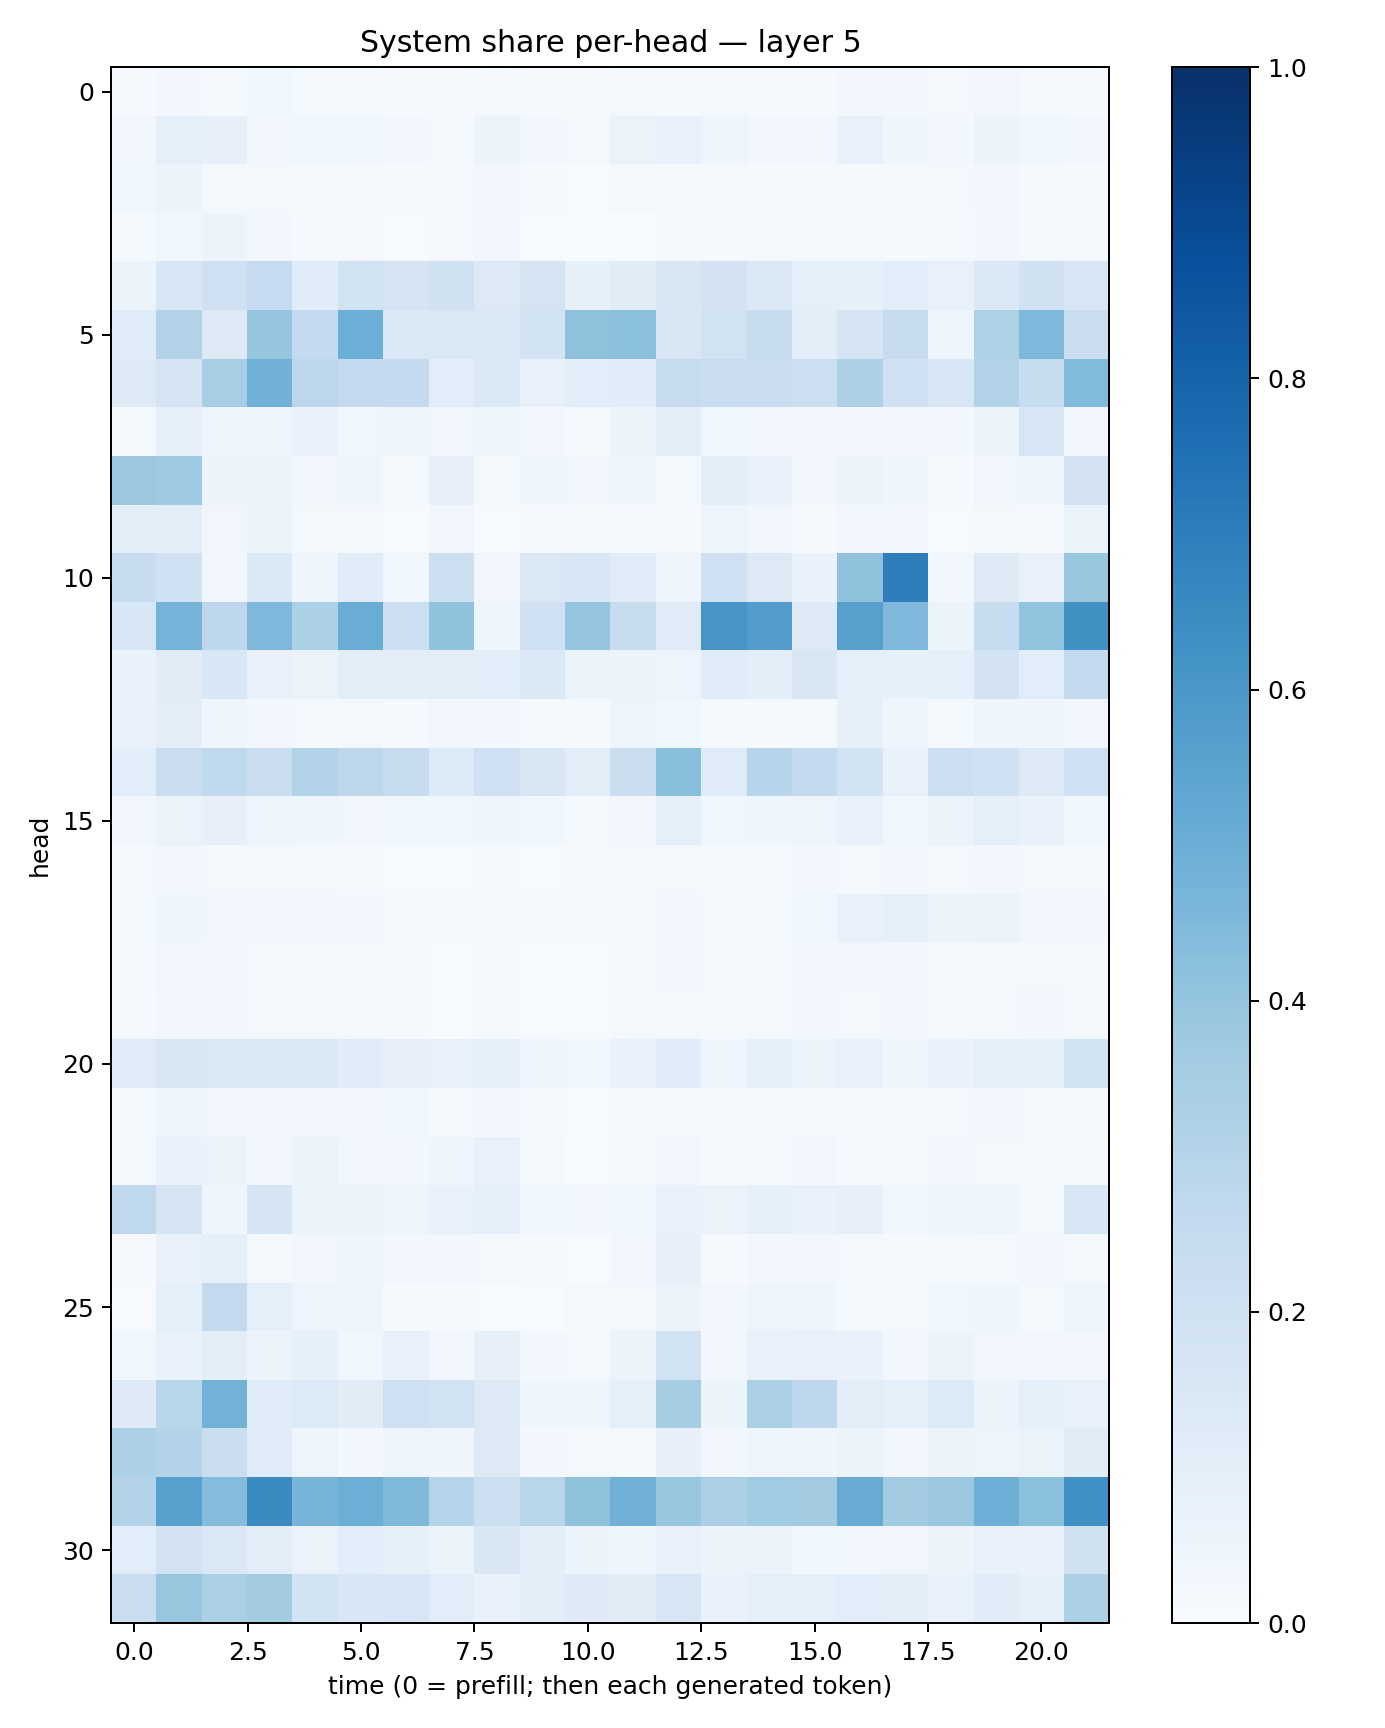

The table this chart was drawn from, first rows:
0.009039872, 0.025001787, 0.012630222, 0.03783694, 0.022660326, 0.020706117, 0.011210453, 0.008413053, 0.017415132, 0.008957841, 0.010400325, 0.01705783, 0.014061509, 0.017352132, 0.011787005, 0.014955486, 0.025243497, 0.024355475, 0.018894665, 0.033322446, 0.016678493, 0.0119168395
0.03487, 0.08761, 0.08036, 0.02896, 0.03775, 0.03641, 0.02608, 0.01997, 0.05214, 0.02443, 0.01576, 0.06608, 0.07653, 0.04736, 0.02964, 0.0271, 0.07448, 0.04312, 0.02838, 0.0597, 0.03609, 0.03061
0.03806, 0.05533, 0.02042, 0.01664, 0.01507, 0.011, 0.008029, 0.008788, 0.03047, 0.01118, 0.007226, 0.01919, 0.01788, 0.01744, 0.01141, 0.01482, 0.01427, 0.01432, 0.01707, 0.02919, 0.01446, 0.01036
0.0154, 0.03849, 0.05336, 0.02448, 0.01015, 0.009069, 0.00647, 0.008266, 0.02627, 0.006239, 0.003241, 0.005777, 0.01204, 0.009805, 0.01488, 0.01498, 0.01566, 0.009199, 0.01526, 0.0275, 0.01176, 0.01088
0.05921, 0.1554, 0.2058, 0.2473, 0.1171, 0.1893, 0.1729, 0.1968, 0.1263, 0.1719, 0.08454, 0.1098, 0.1505, 0.1814, 0.1429, 0.09011, 0.08531, 0.1078, 0.0725, 0.1401, 0.1983, 0.1605
0.1159, 0.3117, 0.1266, 0.3978, 0.2528, 0.4965, 0.1435, 0.1451, 0.1441, 0.1861, 0.4105, 0.4201, 0.1512, 0.1934, 0.2363, 0.09778, 0.1675, 0.2443, 0.04853, 0.3211, 0.45, 0.2214
0.128, 0.1793, 0.3453, 0.4807, 0.2779, 0.2526, 0.2506, 0.1056, 0.14, 0.0715, 0.1067, 0.1152, 0.2451, 0.2282, 0.2284, 0.2159, 0.3274, 0.21, 0.1546, 0.3148, 0.2375, 0.4444
0.01741, 0.09125, 0.0469, 0.04304, 0.06947, 0.03812, 0.04146, 0.03381, 0.04699, 0.03149, 0.01602, 0.0582, 0.1018, 0.03535, 0.02898, 0.02705, 0.02579, 0.0245, 0.02456, 0.05172, 0.1594, 0.03351
0.3798, 0.3724, 0.05762, 0.05897, 0.03324, 0.0478, 0.02106, 0.08199, 0.02308, 0.04049, 0.03135, 0.04264, 0.01906, 0.09887, 0.06792, 0.03164, 0.0532, 0.04248, 0.008804, 0.03262, 0.04635, 0.1807
0.1016, 0.104, 0.03306, 0.05374, 0.01746, 0.01961, 0.007075, 0.03366, 0.006841, 0.008773, 0.008813, 0.01168, 0.01061, 0.04791, 0.03189, 0.01531, 0.02579, 0.02378, 0.006862, 0.01565, 0.00952, 0.06567
0.2402, 0.2021, 0.03368, 0.1399, 0.04221, 0.1138, 0.03654, 0.2166, 0.03174, 0.141, 0.1552, 0.1158, 0.04023, 0.2086, 0.1306, 0.06976, 0.4088, 0.6963, 0.03009, 0.1286, 0.07646, 0.3852
0.1537, 0.4734, 0.2771, 0.4517, 0.33, 0.5063, 0.2168, 0.4083, 0.04472, 0.2019, 0.3966, 0.2417, 0.1202, 0.6077, 0.5737, 0.1287, 0.5618, 0.4509, 0.0603, 0.2353, 0.4057, 0.6279
0.06779, 0.1119, 0.1528, 0.07122, 0.06462, 0.1025, 0.1022, 0.1049, 0.1091, 0.1403, 0.06288, 0.0592, 0.05071, 0.1134, 0.1006, 0.1513, 0.08971, 0.08399, 0.08753, 0.1807, 0.1088, 0.2593
0.07475, 0.1035, 0.03933, 0.03082, 0.02076, 0.02113, 0.009779, 0.03327, 0.02568, 0.0128, 0.01389, 0.04793, 0.03556, 0.01133, 0.0154, 0.01503, 0.08397, 0.05066, 0.01964, 0.04107, 0.04621, 0.03474
0.1061, 0.2301, 0.2633, 0.2203, 0.315, 0.2786, 0.2415, 0.1366, 0.2075, 0.1522, 0.1041, 0.2216, 0.4225, 0.1186, 0.2964, 0.2559, 0.1853, 0.07459, 0.2181, 0.2, 0.1266, 0.2034
0.03507, 0.06333, 0.07881, 0.04868, 0.04683, 0.03417, 0.03684, 0.03575, 0.0461, 0.03731, 0.01861, 0.02983, 0.08931, 0.03531, 0.04045, 0.0506, 0.07807, 0.03519, 0.05467, 0.08804, 0.0689, 0.03876
0.02199, 0.02845, 0.02153, 0.01729, 0.01581, 0.01106, 0.007576, 0.00767, 0.01062, 0.006477, 0.009151, 0.01909, 0.017, 0.01146, 0.01412, 0.0262, 0.01737, 0.02542, 0.01679, 0.02849, 0.01868, 0.02077
0.01904, 0.04032, 0.03468, 0.02683, 0.03049, 0.02945, 0.01449, 0.01539, 0.01912, 0.01274, 0.02313, 0.02259, 0.02793, 0.02139, 0.02067, 0.03875, 0.07279, 0.08962, 0.05402, 0.06543, 0.03285, 0.0265
0.01198, 0.03296, 0.03033, 0.02104, 0.01126, 0.01281, 0.007926, 0.006627, 0.01278, 0.006566, 0.003908, 0.01172, 0.02665, 0.01965, 0.0167, 0.02974, 0.03302, 0.02567, 0.02037, 0.02284, 0.02262, 0.009537
0.01392, 0.02872, 0.0238, 0.01588, 0.01802, 0.01392, 0.01104, 0.006782, 0.01238, 0.006844, 0.007427, 0.01933, 0.0193, 0.01448, 0.01677, 0.02662, 0.02246, 0.02422, 0.01535, 0.01665, 0.02587, 0.01795
0.1203, 0.1487, 0.1448, 0.1372, 0.1392, 0.115, 0.07943, 0.07397, 0.09334, 0.04321, 0.03688, 0.06735, 0.1155, 0.04623, 0.08892, 0.06007, 0.07748, 0.04098, 0.06652, 0.08841, 0.08365, 0.1906
0.01412, 0.04248, 0.03438, 0.02747, 0.02769, 0.0289, 0.03688, 0.02303, 0.03076, 0.01505, 0.004743, 0.01375, 0.02199, 0.01545, 0.01518, 0.02205, 0.01598, 0.01296, 0.01656, 0.0251, 0.01768, 0.01919
0.02295, 0.06876, 0.06271, 0.02526, 0.06062, 0.03366, 0.02351, 0.04019, 0.07515, 0.01698, 0.006617, 0.01736, 0.03315, 0.009945, 0.02065, 0.02962, 0.01378, 0.007996, 0.03147, 0.0169, 0.01799, 0.01214
0.2656, 0.1662, 0.04051, 0.1684, 0.05966, 0.06284, 0.05037, 0.07659, 0.08947, 0.03639, 0.02696, 0.03735, 0.06997, 0.06487, 0.08274, 0.06816, 0.08022, 0.03862, 0.04491, 0.05027, 0.02245, 0.1557
0.009579, 0.0775, 0.08904, 0.02299, 0.03473, 0.04043, 0.03018, 0.02589, 0.01659, 0.009845, 0.007614, 0.0237, 0.07955, 0.009418, 0.02869, 0.02823, 0.02283, 0.01032, 0.01997, 0.01589, 0.02502, 0.02254
0.007775, 0.08681, 0.2585, 0.09004, 0.047, 0.04746, 0.01228, 0.01298, 0.005526, 0.006772, 0.01834, 0.01841, 0.05323, 0.03029, 0.04902, 0.0429, 0.02325, 0.02039, 0.03531, 0.04023, 0.01902, 0.04747
0.03606, 0.06921, 0.09881, 0.05632, 0.08571, 0.03698, 0.071, 0.02486, 0.0792, 0.02424, 0.01862, 0.05821, 0.1883, 0.02659, 0.07103, 0.07733, 0.06695, 0.03122, 0.05723, 0.03401, 0.03287, 0.02772
0.1213, 0.2853, 0.4799, 0.1192, 0.1361, 0.1111, 0.2069, 0.1918, 0.1303, 0.04316, 0.04733, 0.09279, 0.352, 0.06214, 0.3336, 0.2756, 0.1032, 0.09369, 0.1363, 0.05924, 0.09328, 0.07281
0.3297, 0.305, 0.222, 0.1146, 0.05032, 0.0261, 0.0485, 0.04271, 0.1256, 0.02869, 0.01646, 0.02087, 0.07846, 0.02973, 0.04427, 0.03933, 0.05275, 0.02496, 0.05765, 0.05003, 0.06595, 0.1111
0.3081, 0.561, 0.4343, 0.6504, 0.4707, 0.4992, 0.4468, 0.2989, 0.2181, 0.2896, 0.4111, 0.4832, 0.3848, 0.3274, 0.3648, 0.3608, 0.5089, 0.3607, 0.3813, 0.4955, 0.4204, 0.6326
0.1091, 0.1816, 0.1455, 0.1041, 0.06419, 0.1068, 0.08561, 0.06415, 0.1522, 0.09755, 0.06172, 0.0394, 0.07173, 0.06144, 0.05466, 0.03832, 0.02815, 0.03475, 0.05324, 0.07544, 0.06884, 0.1963
0.2195, 0.3934, 0.3359, 0.3569, 0.1864, 0.1537, 0.1615, 0.1065, 0.06671, 0.09551, 0.1213, 0.1101, 0.1623, 0.06801, 0.0882, 0.08794, 0.1075, 0.09928, 0.06843, 0.1146, 0.08492, 0.3267
